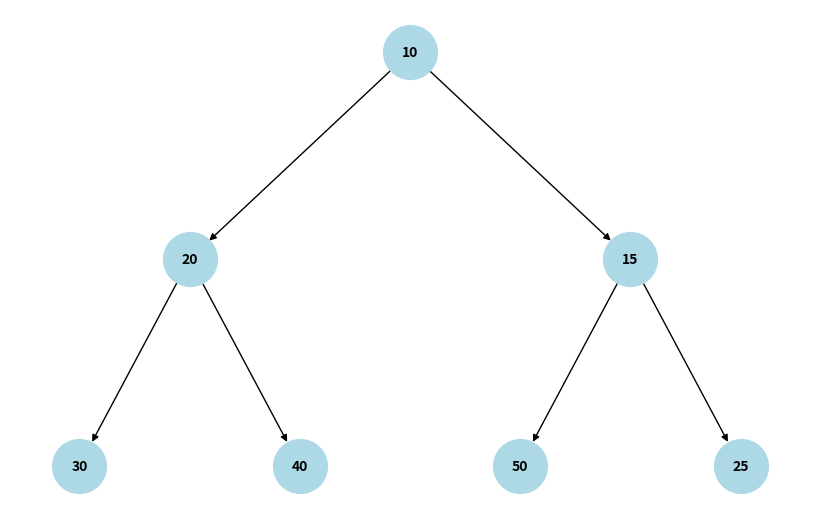

Write the Python code that produced this figure.
import matplotlib.pyplot as plt
import networkx as nx
import heapq


class BinaryHeap:
    def __init__(self, elements=None):
        self.heap = []
        if elements:
            for element in elements:
                heapq.heappush(self.heap, element)

    def insert(self, value):
        heapq.heappush(self.heap, value)

    def extract_min(self):
        return heapq.heappop(self.heap) if self.heap else None

    def get_tree_representation(self):
        edges = []
        for i in range(len(self.heap)):
            left = 2 * i + 1
            right = 2 * i + 2
            if left < len(self.heap):
                edges.append((self.heap[i], self.heap[left]))
            if right < len(self.heap):
                edges.append((self.heap[i], self.heap[right]))
        return edges

    def visualize(self):
        edges = self.get_tree_representation()
        G = nx.DiGraph()
        G.add_edges_from(edges)

        pos = self._hierarchy_pos(G, list(G.nodes())[0]) if G.nodes else {}

        plt.figure(figsize=(8, 5))
        nx.draw(G, pos, with_labels=True, node_size=1500, node_color='lightblue', font_size=10, font_weight='bold')
        plt.show()

    def _hierarchy_pos(self, G, root, width=1., vert_gap=0.2, xcenter=0.5, pos=None, parent=None, level=0):
        if pos is None:
            pos = {root: (xcenter, 1 - level * vert_gap)}
        else:
            pos[root] = (xcenter, 1 - level * vert_gap)

        children = list(G.neighbors(root))
        if len(children) > 0:
            dx = width / 2
            nextx = xcenter - width / 2 - dx / 2
            for child in children:
                nextx += dx
                pos = self._hierarchy_pos(G, child, width=dx, vert_gap=vert_gap, xcenter=nextx, pos=pos, parent=root,
                                          level=level + 1)
        return pos


# Example usage
data = [10, 20, 15, 30, 40, 50, 25]
bh = BinaryHeap(data)
bh.visualize()
